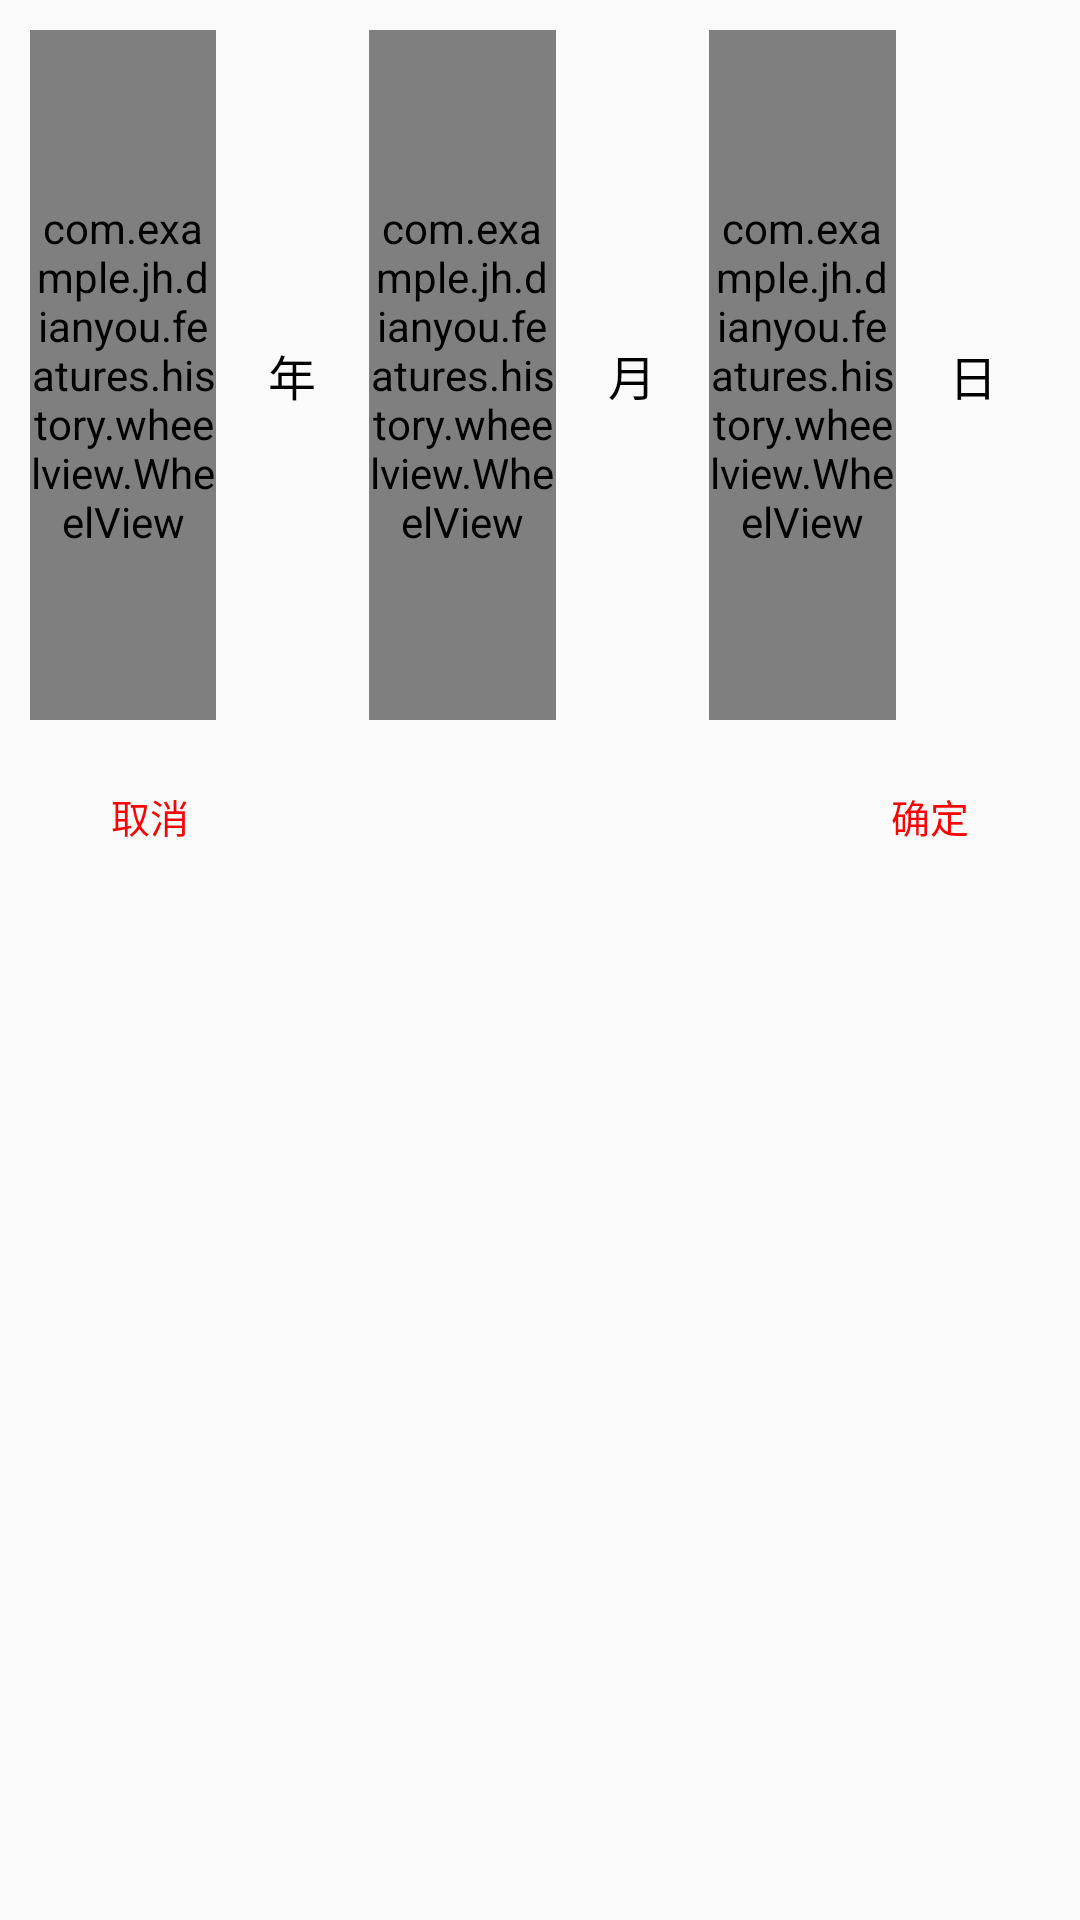

Layout XML and referenced resources for this Android screen:
<!-- AndroidManifest.xml: application theme AppTheme -->
<!-- res/layout/dialog_myinfo_changebirth.xml -->
<?xml version="1.0" encoding="utf-8"?>
<RelativeLayout xmlns:android="http://schemas.android.com/apk/res/android"
    android:id="@+id/ly_myinfo_changeaddress"
    android:layout_width="wrap_content"
    android:layout_height="wrap_content"
    android:orientation="vertical">
    <RelativeLayout
        android:id="@+id/ly_myinfo_changeaddress_child"
        style="@style/DateDialog"
        android:layout_width="match_parent"
        android:layout_height="wrap_content"
        android:background="@drawable/popu_bg"
        android:orientation="vertical">
        <LinearLayout
            android:id="@+id/wheelview"
            android:layout_width="match_parent"
            android:layout_height="250dp"
            android:layout_alignParentStart="true"
            android:layout_alignParentTop="true"
            android:gravity="center_vertical"
            android:orientation="horizontal"
            android:padding="10dp">
            <com.example.jh.dianyou.features.history.wheelview.WheelView
                android:id="@+id/wv_birth_year"
                android:layout_width="0dip"
                android:layout_height="match_parent"
                android:layout_gravity="center_vertical"
                android:layout_weight="2" />
            <TextView
                android:layout_width="20dp"
                android:layout_height="match_parent"
                style="@style/parentText_style"
                android:layout_weight="1"
                android:gravity="center"
                android:text="@string/pickerview_year" />
            <com.example.jh.dianyou.features.history.wheelview.WheelView
                android:id="@+id/wv_birth_month"
                android:layout_width="0dip"
                android:layout_height="match_parent"
                android:layout_gravity="center_vertical"
                android:layout_weight="2" />
            <TextView
                android:layout_width="20dp"
                android:layout_height="match_parent"
                style="@style/parentText_style"
                android:layout_weight="1"
                android:gravity="center"
                android:text="@string/pickerview_month" />
            <com.example.jh.dianyou.features.history.wheelview.WheelView
                android:id="@+id/wv_birth_day"
                android:layout_width="0dip"
                android:layout_height="match_parent"
                android:layout_gravity="center_vertical"
                android:layout_weight="2" />
            <TextView
                android:layout_width="20dp"
                android:layout_height="match_parent"
                style="@style/parentText_style"
                android:layout_weight="1"
                android:text="@string/pickerview_day"
                android:gravity="center"/>
        </LinearLayout>
        <RelativeLayout
            android:layout_width="match_parent"
            android:layout_height="44dp"
            android:layout_below="@+id/wheelview">
            <TextView
                android:id="@+id/btn_myinfo_cancel"
                style="@style/text_style3"
                android:layout_width="wrap_content"
                android:layout_height="match_parent"
                android:layout_alignParentLeft="true"
                android:layout_marginRight="15dip"
                android:gravity="center"
                android:paddingLeft="12dp"
                android:text="取消"
                android:textSize="13sp" />
            <TextView
                android:id="@+id/btn_myinfo_sure"
                style="@style/text_style4"
                android:layout_width="wrap_content"
                android:layout_height="match_parent"
                android:layout_alignParentRight="true"
                android:layout_centerHorizontal="true"
                android:gravity="center"
                android:paddingRight="12dp"
                android:text="确定"
                android:textSize="13sp" />
        </RelativeLayout>
    </RelativeLayout>
</RelativeLayout>
<!-- resources referenced by this layout -->
<resources>
  <string name="pickerview_day">日</string>
  <string name="pickerview_month">月</string>
  <string name="pickerview_year">年</string>
  <style name="DateDialog" parent="android:style/Theme.Dialog">
          
          <item name="android:windowBackground">@android:color/transparent</item>
          
          <item name="android:windowNoTitle">true</item>
          
          <item name="android:windowFrame">@null</item>
          
          <item name="android:windowIsFloating">true</item>
          
          <item name="android:backgroundDimEnabled">false</item>
      </style>
  <style name="parentText_style">
          <item name="android:layout_width">wrap_content</item>
          <item name="android:layout_height">wrap_content</item>
          <item name="android:textColor">@color/black</item>
          <item name="android:textSize">@dimen/tv_mid</item>
          <item name="android:layout_centerVertical">true</item>
      </style>
  <style name="text_style3" parent="parentText_style_history">
          <item name="android:layout_marginStart">25dp</item>
      </style>
  <style name="text_style4" parent="parentText_style_history">
          <item name="android:layout_marginEnd">25dp</item>
      </style>
  <style name="AppTheme" parent="Theme.AppCompat.Light.NoActionBar">
          
          <item name="colorPrimary">@color/colorPrimary</item>
          <item name="colorPrimaryDark">@color/colorPrimaryDark</item>
          <item name="colorAccent">@color/colorAccent</item>
          
          <item name="colorControlNormal">@android:color/white</item>
          
          <item name="actionMenuTextColor">@android:color/white</item>
      </style>
  <color name="black">#ff000000</color>
  <dimen name="tv_mid">16sp</dimen>
  <style name="parentText_style_history">
          <item name="android:layout_width">wrap_content</item>
          <item name="android:layout_height">wrap_content</item>
          <item name="android:textColor">@color/red</item>
          <item name="android:textSize">@dimen/tv_mid</item>
          <item name="android:layout_centerVertical">true</item>
      </style>
  <color name="colorPrimary">#2dc6ff</color>
  <color name="colorPrimaryDark">#2dc6ff</color>//状态栏
  <color name="colorAccent">#2dc6ff</color>
  <color name="red">#f90303</color>
</resources>
